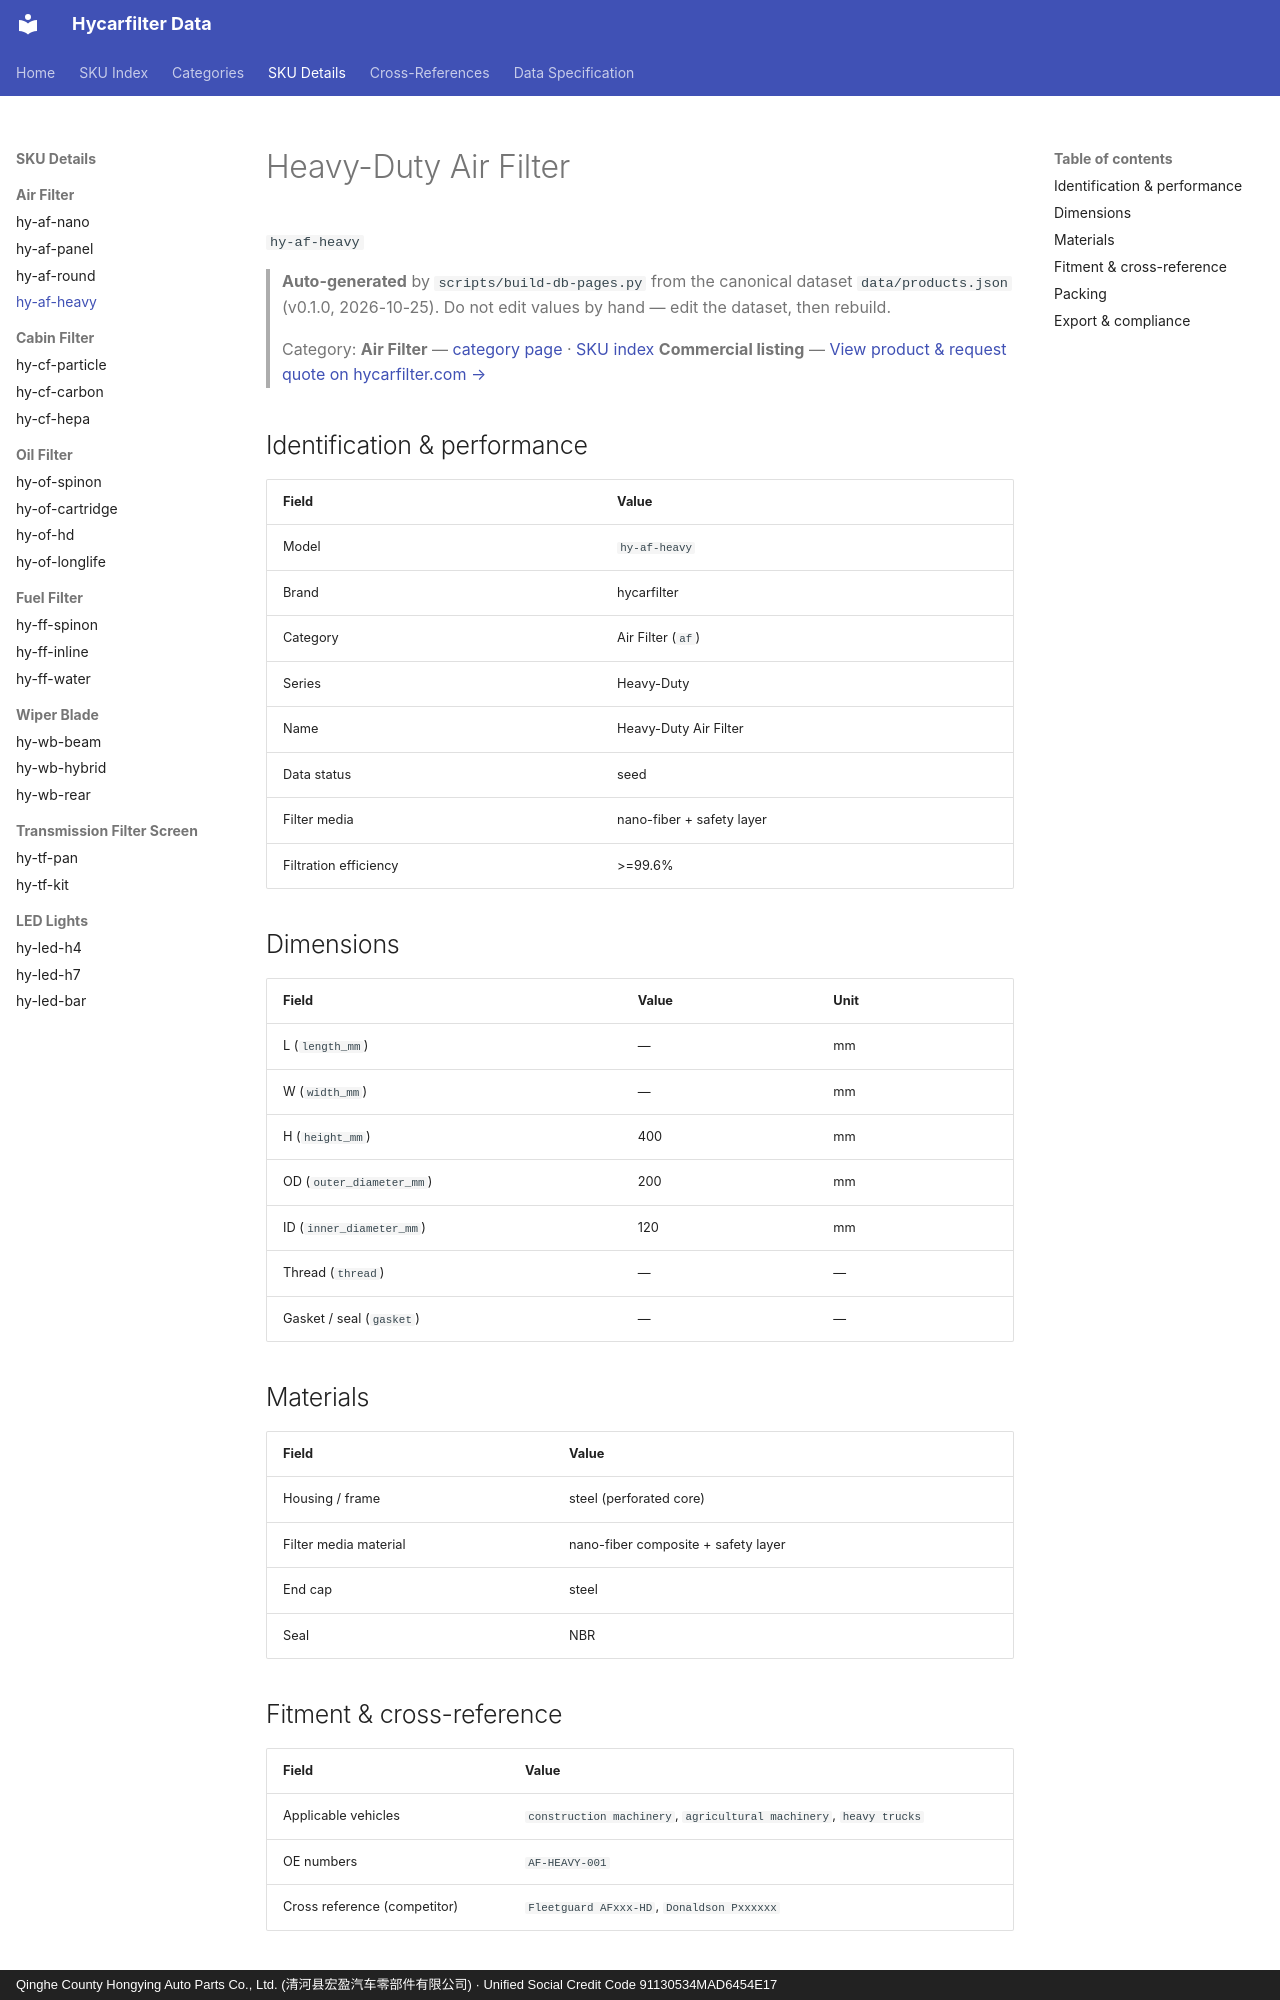

repository: martinxionbiotech-max/data.hycarfilter · page: products/hy-af-heavy/index.html · generator: mkdocs · copyright: Qinghe County Hongying Auto Parts Co., Ltd. (清河县宏盈汽车零部件有限公司) · Unified Social Credit Code 91130534MAD6454E17

# Heavy-Duty Air Filter

`hy-af-heavy`
> **Auto-generated** by `scripts/build-db-pages.py` from the canonical dataset `data/products.json` (v0.1.0, 2026-10-25). Do not edit values by hand — edit the dataset, then rebuild.

> Category: **Air Filter** — [category page](air-filter.md) · [SKU index](index.md)
> **Commercial listing** — [View product &amp; request quote on hycarfilter.com →](https://hycarfilter.com/products/hy-af-heavy/)

## Identification & performance

| Field | Value |
|---|---|
| Model | `hy-af-heavy` |
| Brand | hycarfilter |
| Category | Air Filter (`af`) |
| Series | Heavy-Duty |
| Name | Heavy-Duty Air Filter |
| Data status | seed |
| Filter media | nano-fiber + safety layer |
| Filtration efficiency | >=99.6% |

## Dimensions

| Field | Value | Unit |
|---|---|---|
| L (`length_mm`) | — | mm |
| W (`width_mm`) | — | mm |
| H (`height_mm`) | 400 | mm |
| OD (`outer_diameter_mm`) | 200 | mm |
| ID (`inner_diameter_mm`) | 120 | mm |
| Thread (`thread`) | — | — |
| Gasket / seal (`gasket`) | — | — |

## Materials

| Field | Value |
|---|---|
| Housing / frame | steel (perforated core) |
| Filter media material | nano-fiber composite + safety layer |
| End cap | steel |
| Seal | NBR |
